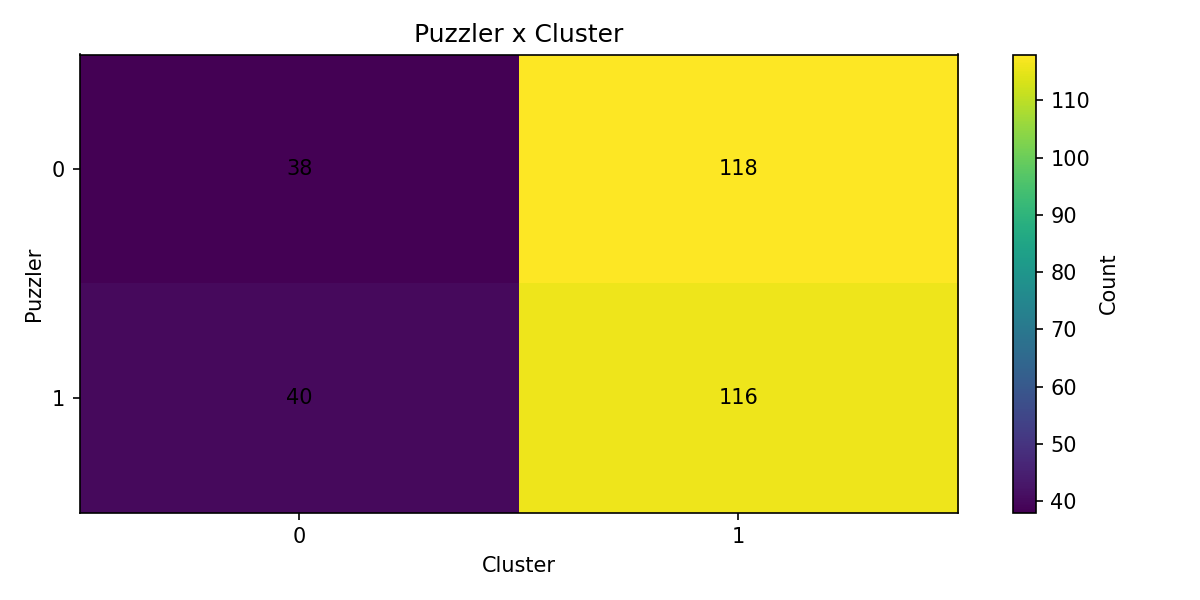

Source data for this figure (header and first rows):
Puzzler, 0, 1
0, 38, 118
1, 40, 116
